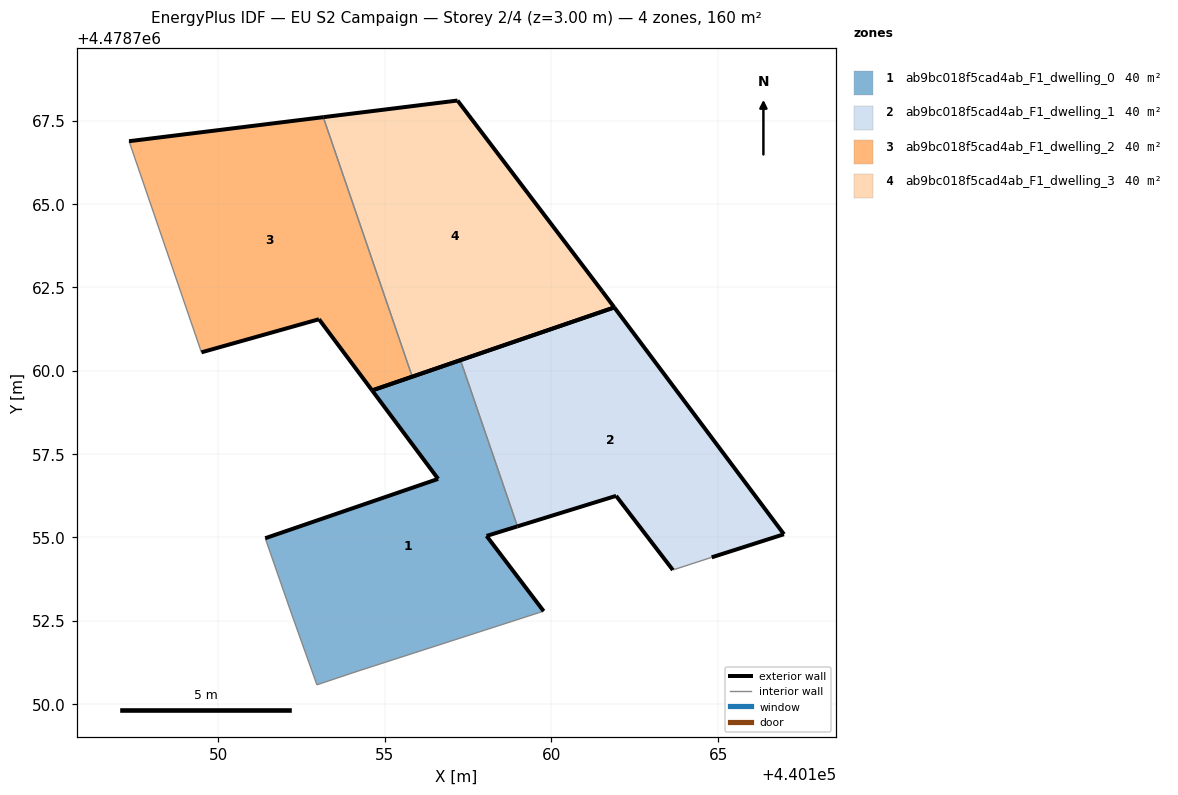
=== STOREY PLAN SPEC (per zone: floor XY polygon, exterior-wall plan segments, windows/doors) ===
zone 1: ab9bc018f5cad4ab_F1_dwelling_0  (40.1 m²)
  floor: (440159.77, 4478752.79) (440158.05, 4478755.04) (440158.98, 4478755.33) (440157.27, 4478760.32) (440154.62, 4478759.41) (440156.60, 4478756.76) (440151.41, 4478754.98) (440152.19, 4478752.76) (440152.97, 4478750.58) (440154.20, 4478750.99)
  exterior wall: (440151.41, 4478754.98) – (440156.60, 4478756.76)  [5.5 m]
  exterior wall: (440156.60, 4478756.76) – (440154.62, 4478759.41)  [3.3 m]
  exterior wall: (440154.62, 4478759.41) – (440157.27, 4478760.32)  [2.8 m]
  exterior wall: (440158.98, 4478755.33) – (440158.05, 4478755.04)  [1.0 m]
  exterior wall: (440158.05, 4478755.04) – (440159.77, 4478752.79)  [2.8 m]
  interior walls: 5
zone 2: ab9bc018f5cad4ab_F1_dwelling_1  (40.1 m²)
  floor: (440166.98, 4478755.10) (440161.89, 4478761.90) (440157.27, 4478760.32) (440158.98, 4478755.33) (440161.94, 4478756.25) (440163.64, 4478754.02) (440164.81, 4478754.40)
  exterior wall: (440161.94, 4478756.25) – (440158.98, 4478755.33)  [3.1 m]
  exterior wall: (440157.27, 4478760.32) – (440161.89, 4478761.90)  [4.9 m]
  exterior wall: (440161.89, 4478761.90) – (440166.98, 4478755.10)  [8.5 m]
  exterior wall: (440166.98, 4478755.10) – (440164.81, 4478754.40)  [2.3 m]
  exterior wall: (440163.64, 4478754.02) – (440161.94, 4478756.25)  [2.8 m]
  interior walls: 2
zone 3: ab9bc018f5cad4ab_F1_dwelling_2  (40.1 m²)
  floor: (440155.83, 4478759.82) (440153.16, 4478767.61) (440147.33, 4478766.89) (440149.50, 4478760.55) (440153.03, 4478761.55) (440154.62, 4478759.41)
  exterior wall: (440147.33, 4478766.89) – (440153.16, 4478767.61)  [5.9 m]
  exterior wall: (440155.83, 4478759.82) – (440154.62, 4478759.41)  [1.3 m]
  exterior wall: (440154.62, 4478759.41) – (440153.03, 4478761.55)  [2.7 m]
  exterior wall: (440153.03, 4478761.55) – (440149.50, 4478760.55)  [3.7 m]
  interior walls: 2
zone 4: ab9bc018f5cad4ab_F1_dwelling_3  (40.1 m²)
  floor: (440161.89, 4478761.90) (440161.52, 4478762.39) (440157.18, 4478768.11) (440153.16, 4478767.61) (440155.83, 4478759.82)
  exterior wall: (440153.16, 4478767.61) – (440157.18, 4478768.11)  [4.1 m]
  exterior wall: (440157.18, 4478768.11) – (440161.52, 4478762.39)  [7.2 m]
  exterior wall: (440161.52, 4478762.39) – (440161.89, 4478761.90)  [0.6 m]
  exterior wall: (440161.89, 4478761.90) – (440155.83, 4478759.82)  [6.4 m]
  interior walls: 1

=== DERIVED (storey summary) ===
Building: EU S2 Campaign
Storey: 2 of 4  (floor level z = 3.00 m)
Storey gross floor area: 160.2 m²
Zones on this storey: 4
  - ab9bc018f5cad4ab_F1_dwelling_0: floor 40.1 m²; exterior wall 15.4 m (46.2 m²); WWR 0.0%
  - ab9bc018f5cad4ab_F1_dwelling_1: floor 40.1 m²; exterior wall 21.5 m (64.6 m²); WWR 0.0%
  - ab9bc018f5cad4ab_F1_dwelling_2: floor 40.1 m²; exterior wall 13.5 m (40.4 m²); WWR 0.0%
  - ab9bc018f5cad4ab_F1_dwelling_3: floor 40.1 m²; exterior wall 18.3 m (54.8 m²); WWR 0.0%
Zone adjacency (shared interzone walls):
  - ab9bc018f5cad4ab_F1_dwelling_0 ↔ ab9bc018f5cad4ab_F1_dwelling_1
  - ab9bc018f5cad4ab_F1_dwelling_2 ↔ ab9bc018f5cad4ab_F1_dwelling_3